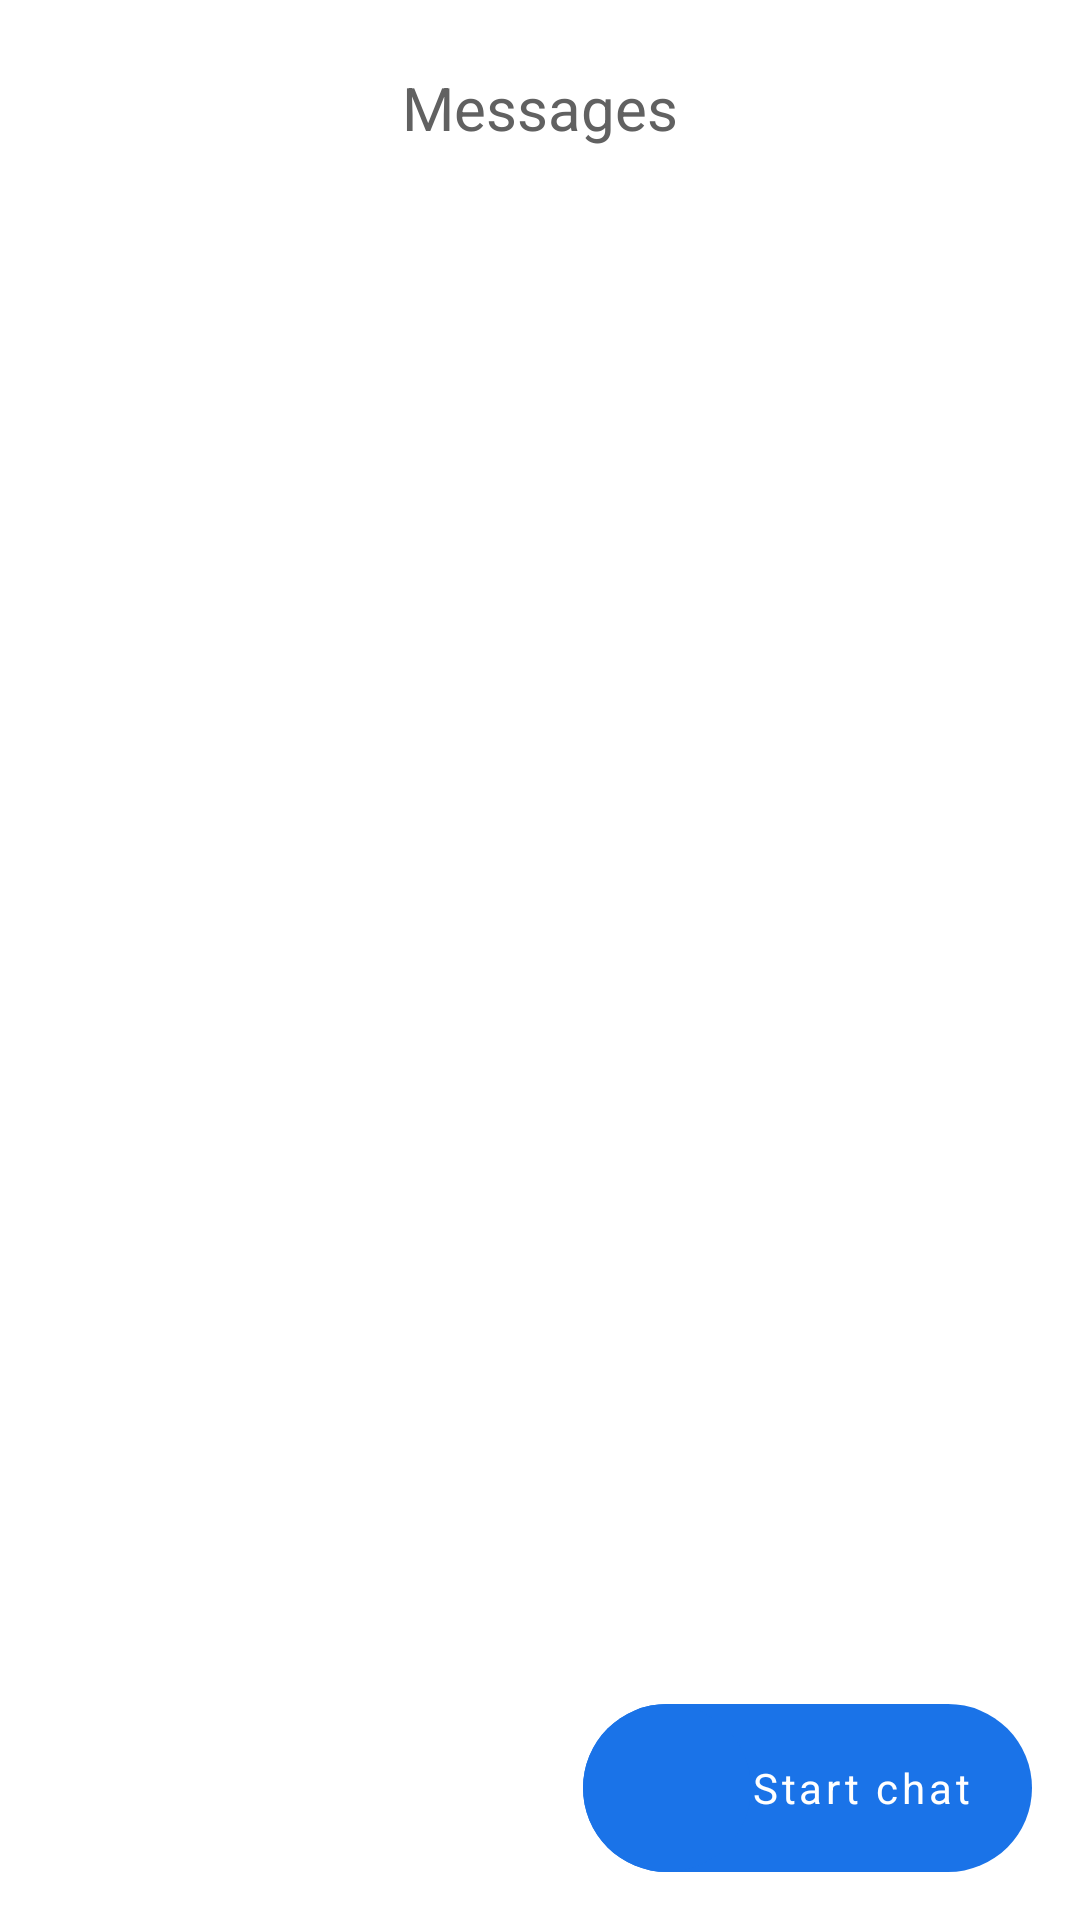

The Android layout XML behind this screen, and the referenced resources:
<!-- AndroidManifest.xml: application theme AppTheme -->
<!-- res/layout/activity_main.xml -->
<?xml version="1.0" encoding="utf-8"?>
<androidx.coordinatorlayout.widget.CoordinatorLayout
        xmlns:android="http://schemas.android.com/apk/res/android"
        xmlns:app="http://schemas.android.com/apk/res-auto"
        android:id="@+id/cd_main"
        android:layout_width="match_parent"
        android:layout_height="match_parent"
        android:animateLayoutChanges="true">

    <com.google.android.material.appbar.AppBarLayout
            android:id="@+id/appbar"
            android:layout_width="match_parent"
            android:layout_height="wrap_content"
            android:background="@android:color/white"
            android:elevation="0dp"
            android:paddingTop="@dimen/padding_medium"
            android:theme="@style/AppTheme.AppBarOverlay"
            app:elevation="0dp">

        <androidx.appcompat.widget.Toolbar
                android:id="@+id/main_toolbar"
                android:layout_width="match_parent"
                android:layout_height="?actionBarSize"
                android:background="@android:color/white"
                android:elevation="0dp"
                android:theme="@style/ThemeOverlay.AppCompat.Light">

            <TextView
                    android:id="@+id/tool_name"
                    android:layout_width="wrap_content"
                    android:layout_height="wrap_content"
                    android:layout_gravity="center"
                    android:fontFamily="sans-serif"
                    android:text="@string/messages"
                    android:textColor="#616161"
                    android:textSize="@dimen/text_medium"/>


        </androidx.appcompat.widget.Toolbar>
    </com.google.android.material.appbar.AppBarLayout>

    <FrameLayout
            android:id="@+id/container_main"
            android:layout_width="match_parent"
            android:layout_height="match_parent"
            android:fillViewport="true"
            android:background="@android:color/white"
            app:layout_behavior="@string/appbar_scrolling_view_behavior"/>

    <LinearLayout
            android:id="@+id/fab_full_btn"
            android:layout_width="wrap_content"
            android:layout_height="wrap_content"
            android:layout_gravity="end|bottom"
            android:layout_margin="@dimen/fab_margin"
            android:background="@drawable/fab_btn_corners"
            android:animateLayoutChanges="true"
            android:backgroundTint="@color/fabColor"
            android:clipToPadding="false"
            android:gravity="center_vertical"
            android:orientation="horizontal"
            android:outlineProvider="none"
            android:outlineSpotShadowColor="@android:color/transparent">

        <com.google.android.material.floatingactionbutton.FloatingActionButton
                android:id="@+id/chat_fab"
                style="@style/Widget.MaterialComponents.FloatingActionButton"
                android:layout_width="wrap_content"
                android:layout_height="wrap_content"
                android:layout_gravity="center_vertical"
                app:backgroundTint="@color/fabColor"
                app:borderWidth="0dp"
                app:elevation="0dp"
                app:fabSize="normal"
                app:srcCompat="@drawable/ic_message_white_24dp"
                app:useCompatPadding="false"/>

        <TextView
                android:id="@+id/chat_fab_text"
                android:layout_width="wrap_content"
                android:layout_height="wrap_content"
                android:fontFamily="sans-serif"
                android:paddingStart="0dp"
                android:paddingEnd="@dimen/padding_extra_large"
                android:text="@string/start_chat"
                android:textAllCaps="false"
                android:textColor="@android:color/white"
                android:textAppearance="@style/TextAppearance.MaterialComponents.Button"/>

    </LinearLayout>

</androidx.coordinatorlayout.widget.CoordinatorLayout>
<!-- resources referenced by this layout -->
<resources>
  <color name="fabColor">#1A73E8</color>
  <dimen name="fab_margin">16dp</dimen>
  <dimen name="padding_extra_large">20dp</dimen>
  <dimen name="padding_medium">8dp</dimen>
  <dimen name="text_medium">20sp</dimen>
  <!-- drawable fab_btn_corners (drawable) -->
  <?xml version="1.0" encoding="utf-8"?>
  <shape xmlns:android="http://schemas.android.com/apk/res/android"
      android:shape="rectangle">
  
      <solid
          android:color="@color/colorAccent"/>
  
      <corners
          android:radius="50dp"/>
  
  </shape>
  <string name="messages">Messages</string>
  <string name="start_chat">Start chat</string>
  <style name="AppTheme.AppBarOverlay" parent="ThemeOverlay.MaterialComponents.Dark.ActionBar" />
  <style name="AppTheme" parent="Theme.MaterialComponents.Light.NoActionBar">
          
          <item name="colorPrimary">@color/colorPrimary</item>
          <item name="colorPrimaryDark">@color/colorPrimaryDark</item>
          <item name="colorAccent">@color/colorAccent</item>
          <item name="android:navigationBarColor">@android:color/white</item>
      </style>
  <color name="colorAccent">#D81B60</color>
  <color name="colorPrimary">#008577</color>
  <color name="colorPrimaryDark">#00574B</color>
</resources>
